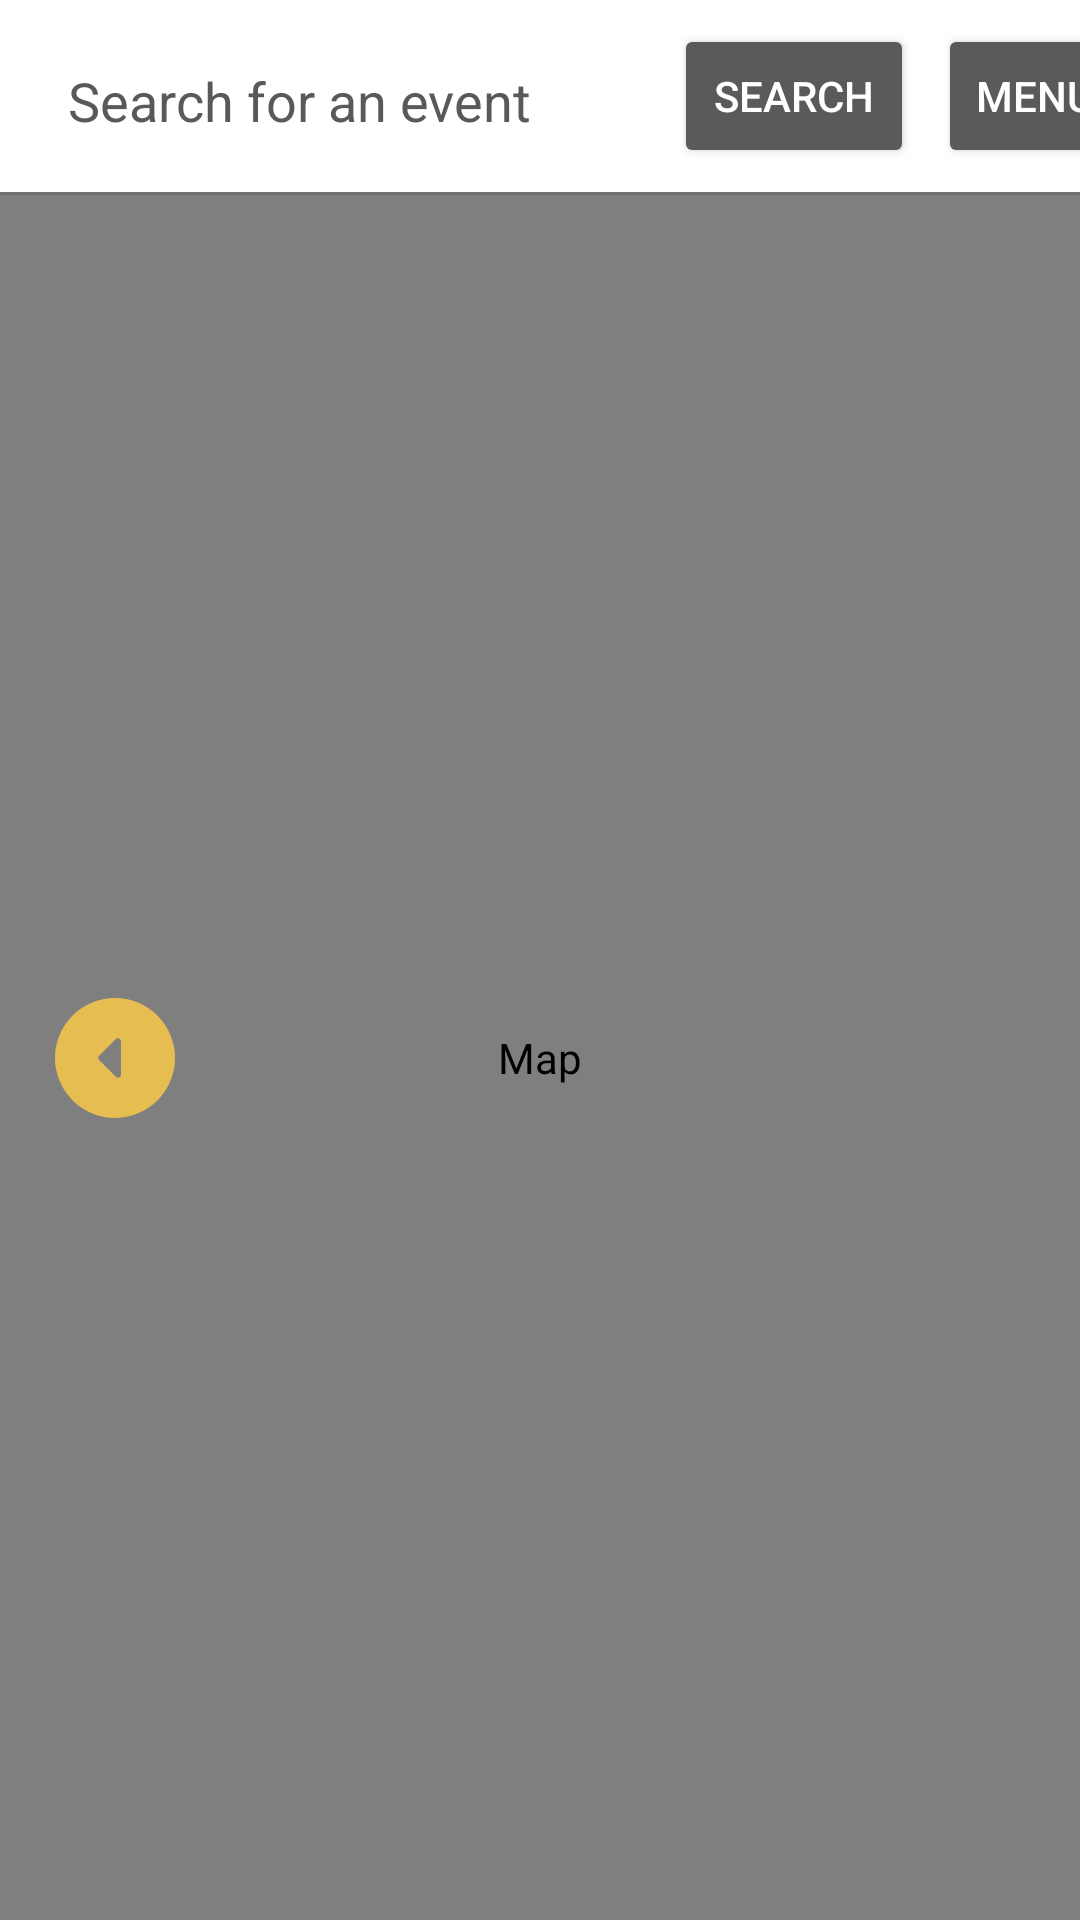

Reconstruct the res/layout file that produces this screen, plus the resources it refers to.
<!-- AndroidManifest.xml: application theme Theme.Design.NoActionBar -->
<!-- res/layout/activity_main.xml -->
<?xml version="1.0" encoding="utf-8"?>
<androidx.constraintlayout.widget.ConstraintLayout xmlns:android="http://schemas.android.com/apk/res/android"
    xmlns:app="http://schemas.android.com/apk/res-auto"
    xmlns:tools="http://schemas.android.com/tools"
    android:layout_width="match_parent"
    android:layout_height="match_parent"
    android:background="#FFFFFF"
    tools:context=".MainActivity">

    <LinearLayout
        android:id="@+id/linearLayout"
        android:layout_width="0dp"
        android:layout_height="wrap_content"
        android:gravity="center"
        android:orientation="horizontal"
        android:visibility="visible"
        app:layout_constraintEnd_toEndOf="parent"
        app:layout_constraintStart_toStartOf="parent"
        app:layout_constraintTop_toTopOf="parent">

        <EditText
            android:id="@+id/search_field"
            android:layout_width="234dp"
            android:layout_height="48dp"
            android:layout_marginVertical="8dp"
            android:layout_marginStart="8dp"
            android:layout_marginEnd="8dp"
            android:autofillHints=""
            android:ems="10"
            android:hint="@string/search_field"
            android:inputType="textPersonName"
            android:outlineProvider="none"
            android:singleLine="true"
            android:textAlignment="center"
            android:textColor="#454545"
            android:textColorHint="#595959" />

        <Button
            android:id="@+id/search"
            android:layout_width="80dp"
            android:layout_height="48dp"
            android:layout_marginVertical="8dp"
            android:layout_marginEnd="8dp"
            android:text="@string/search_button" />

        <Button
            android:id="@+id/menu"
            android:layout_width="65dp"
            android:layout_height="48dp"
            android:layout_marginVertical="8dp"
            android:layout_marginEnd="8dp"
            android:text="@string/menu_button" />

    </LinearLayout>

    <View
        android:id="@+id/divider2"
        android:layout_width="match_parent"
        android:layout_height="1dp"
        android:layout_weight="2"
        android:background="#6E6E6E"
        app:layout_constraintEnd_toEndOf="parent"
        app:layout_constraintStart_toStartOf="parent"
        app:layout_constraintTop_toBottomOf="@+id/linearLayout" />

    <com.google.android.gms.maps.MapView
        android:id="@+id/mapView"
        android:layout_width="0dp"
        android:layout_height="0dp"
        android:contentDescription="@string/map"
        app:layout_constraintBottom_toBottomOf="parent"
        app:layout_constraintEnd_toEndOf="parent"
        app:layout_constraintHorizontal_bias="0.0"
        app:layout_constraintStart_toStartOf="parent"
        app:layout_constraintTop_toBottomOf="@+id/divider2"
        app:layout_constraintVertical_bias="0.0" />

    <Button
        android:id="@+id/show_events"
        android:layout_width="48dp"
        android:layout_height="48dp"
        android:background="@drawable/ic_arrow_btn"
        android:contentDescription="@string/show_events"
        android:onClick="onShowEvents"
        android:rotation="90"
        android:rotationX="0"
        android:rotationY="0"
        app:layout_constraintBottom_toBottomOf="@+id/mapView"
        app:layout_constraintEnd_toEndOf="@+id/mapView"
        app:layout_constraintHorizontal_bias="0.046"
        app:layout_constraintStart_toStartOf="parent"
        app:layout_constraintTop_toBottomOf="@+id/divider2" />

</androidx.constraintlayout.widget.ConstraintLayout>
<!-- resources referenced by this layout -->
<resources>
  <!-- drawable ic_arrow_btn (drawable-anydpi) -->
  <vector xmlns:android="http://schemas.android.com/apk/res/android"
      android:width="24dp"
      android:height="24dp"
      android:viewportWidth="24"
      android:viewportHeight="24"
      android:tint="#FFCC44"
      android:alpha="0.8">
    <path
        android:fillColor="@android:color/white"
        android:pathData="M12,2C6.48,2 2,6.48 2,12s4.48,10 10,10 10,-4.48 10,-10S17.52,2 12,2zM11.65,14.65l-2.79,-2.79c-0.32,-0.32 -0.1,-0.86 0.35,-0.86h5.59c0.45,0 0.67,0.54 0.35,0.85l-2.79,2.79c-0.2,0.2 -0.52,0.2 -0.71,0.01z"/>
  </vector>
  <string name="map">Map</string>
  <string name="menu_button">Menu</string>
  <string name="search_button">Search</string>
  <string name="search_field">Search for an event</string>
  <string name="show_events">Show Events</string>
</resources>
